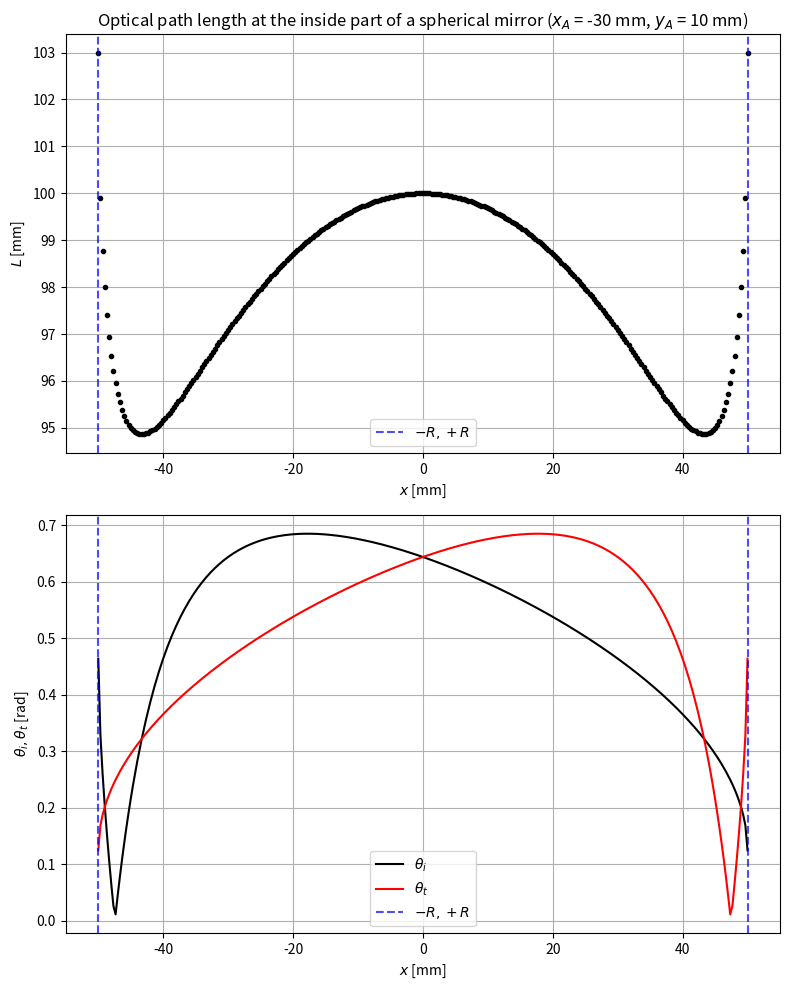

Recreate this plot in Python.
# -*- coding: utf-8 -*-
"""
Created on Mon Sep 30 13:15:23 2024
Optical path length of a ray that undergoes reflection at the inside part of a spherical mirror.
Context: At the inside part of a spherical mirror, considering n=1 (refraction index equals 1 (void)) 
and an homogenous medium, a light ray coming from point A, with coordinates (xA,yA), bounces off the 
mirror's surface and passes through point B, with coordinates (−xA,yA).
Example of spherical mirror: https://avantierinc.com/wp-content/uploads/2024/02/Figure-2.-Pole-of-Spherical-Mirrors-768x343.png
[redacted]
"""
import matplotlib.pyplot as plt
import numpy as np
#Definitions of functions and the values of parameters
def y(R,x):#y as a function of x for points on a circumference of radius R
	return np.sqrt(R**2-x**2)
def L(x,R,xA,yA):#Optical path length
	return np.sqrt((x-xA)**2+(y(R,x)-yA)**2)+np.sqrt((x+xA)**2+(y(R,x)-yA)**2)
#main_program
#Parameter values
R=50#Mirror radius (units=mm)
xA=-30#x-coordinate of left point (units=mm)
yA=10#y-coordinate of both points (units=mm)
N=301#Number of points in the x-axis
#Vectors of evenly spaced x-values between -R and +R and corresponding optical path length.
x_vec=np.linspace(-R,R,N)
L_vec=L(x_vec,R,xA,yA)
#To calculate the incidence and reflection angles.
aA=np.sqrt((x_vec-xA)**2+(y(R,x_vec)-yA)**2)
aB=np.sqrt((x_vec+xA)**2+(y(R,x_vec)-yA)**2)
b=R
c=np.sqrt(xA**2+yA**2)
thetai_vec=np.arccos((aA**2+b**2-c**2)/(2*aA*b))#Incidence angle
thetat_vec=np.arccos((aB**2+b**2-c**2)/(2*aB*b))#Reflection angle
#Plots
#L (with respect to alpha) vs x.
plt.figure(figsize=(8,10))
plt.subplot(2,1,1)
plt.plot(x_vec,L_vec,'ok',markersize=3)
plt.axvline(-R,color="blue",linestyle="dashed",alpha=0.7,label=r'$-R,+R$')
plt.axvline(R,color="blue",linestyle="dashed",alpha=0.7)
plt.xlabel(r'$x$ [mm]')
plt.ylabel(r'$L$ [mm]')
plt.title(r'Optical path length at the inside part of a spherical mirror ($x_A$ = '+str(xA)+' mm'+r', $y_A$ = '+str(yA)+' mm)')
plt.grid()
plt.legend()
plt.tight_layout()
#Incidence and reflection angles vs x.
plt.subplot(2,1,2)
plt.plot(x_vec,thetai_vec,"-k",label=r'$\theta_i$')
plt.plot(x_vec,thetat_vec,"-r",label=r'$\theta_t$')
plt.axvline(-R,color="blue",linestyle="dashed",alpha=0.7,label=r'$-R,+R$')
plt.axvline(R,color="blue",linestyle="dashed",alpha=0.7)
plt.xlabel(r'$x$ [mm]')
plt.ylabel(r'$\theta_i, \theta_t$ [rad]')
plt.grid()
plt.legend()
plt.tight_layout()
plt.show()
